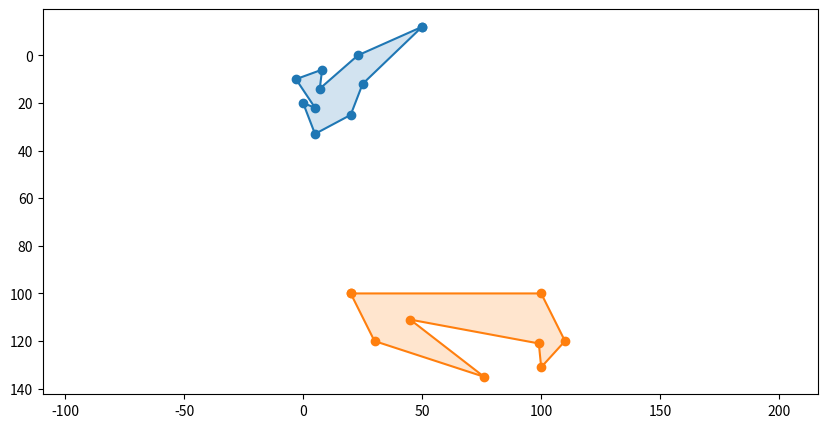

Write Python code to recreate this figure.
# 필요한 라이브러리를 불러옵니다.
import matplotlib.pyplot as plt

# 파일에 저장된 두 다각형의 좌표를 읽습니다.
# 임시로 여기서 문자열로 좌표를 정의하지만, 실제로는 파일에서 읽어옵니다.

polygon_data = """
10
-12 50
0 23
14 7
6 8
10 -3
22 5
20 0
33 5
25 20
12 25
8
100 20
120 30
135 76
111 45
121 99
131 100
120 110
100 100
"""

# 문자열 데이터를 처리하여 두 다각형의 좌표 목록을 생성합니다.
lines = polygon_data.strip().split("\n")
polygons = []
current_polygon = []

for line in lines:
    if line.isdigit():  # 새로운 다각형의 시작
        if current_polygon:  # 현재 다각형이 비어있지 않다면 polygons 리스트에 추가
            polygons.append(current_polygon)
            current_polygon = []
    else:
        # 현재 다각형에 좌표 추가
        x, y = map(int, line.split())
        current_polygon.append((x, y))

# 마지막 다각형 추가
if current_polygon:
    polygons.append(current_polygon)

# 처음 점과 마지막 점을 이어주기 위해, 각 다각형의 좌표 리스트에 첫 번째 좌표를 다시 추가합니다.
# 이렇게 하면 plt.plot() 함수가 자동으로 처음 점과 마지막 점을 이어줍니다.

plt.figure(figsize=(10, 5))

for polygon in polygons:
    # 처음 점을 마지막에 다시 추가
    polygon_closed = polygon + [polygon[0]]
    y, x = zip(*polygon_closed)  # 세로(x)와 가로(y)의 역할을 바꿉니다.
    plt.plot(x, y, marker='o')
    plt.fill(x, y, alpha=0.2)

plt.axis('equal')
plt.gca().invert_yaxis()  # y축을 반전시킵니다.
plt.show()
